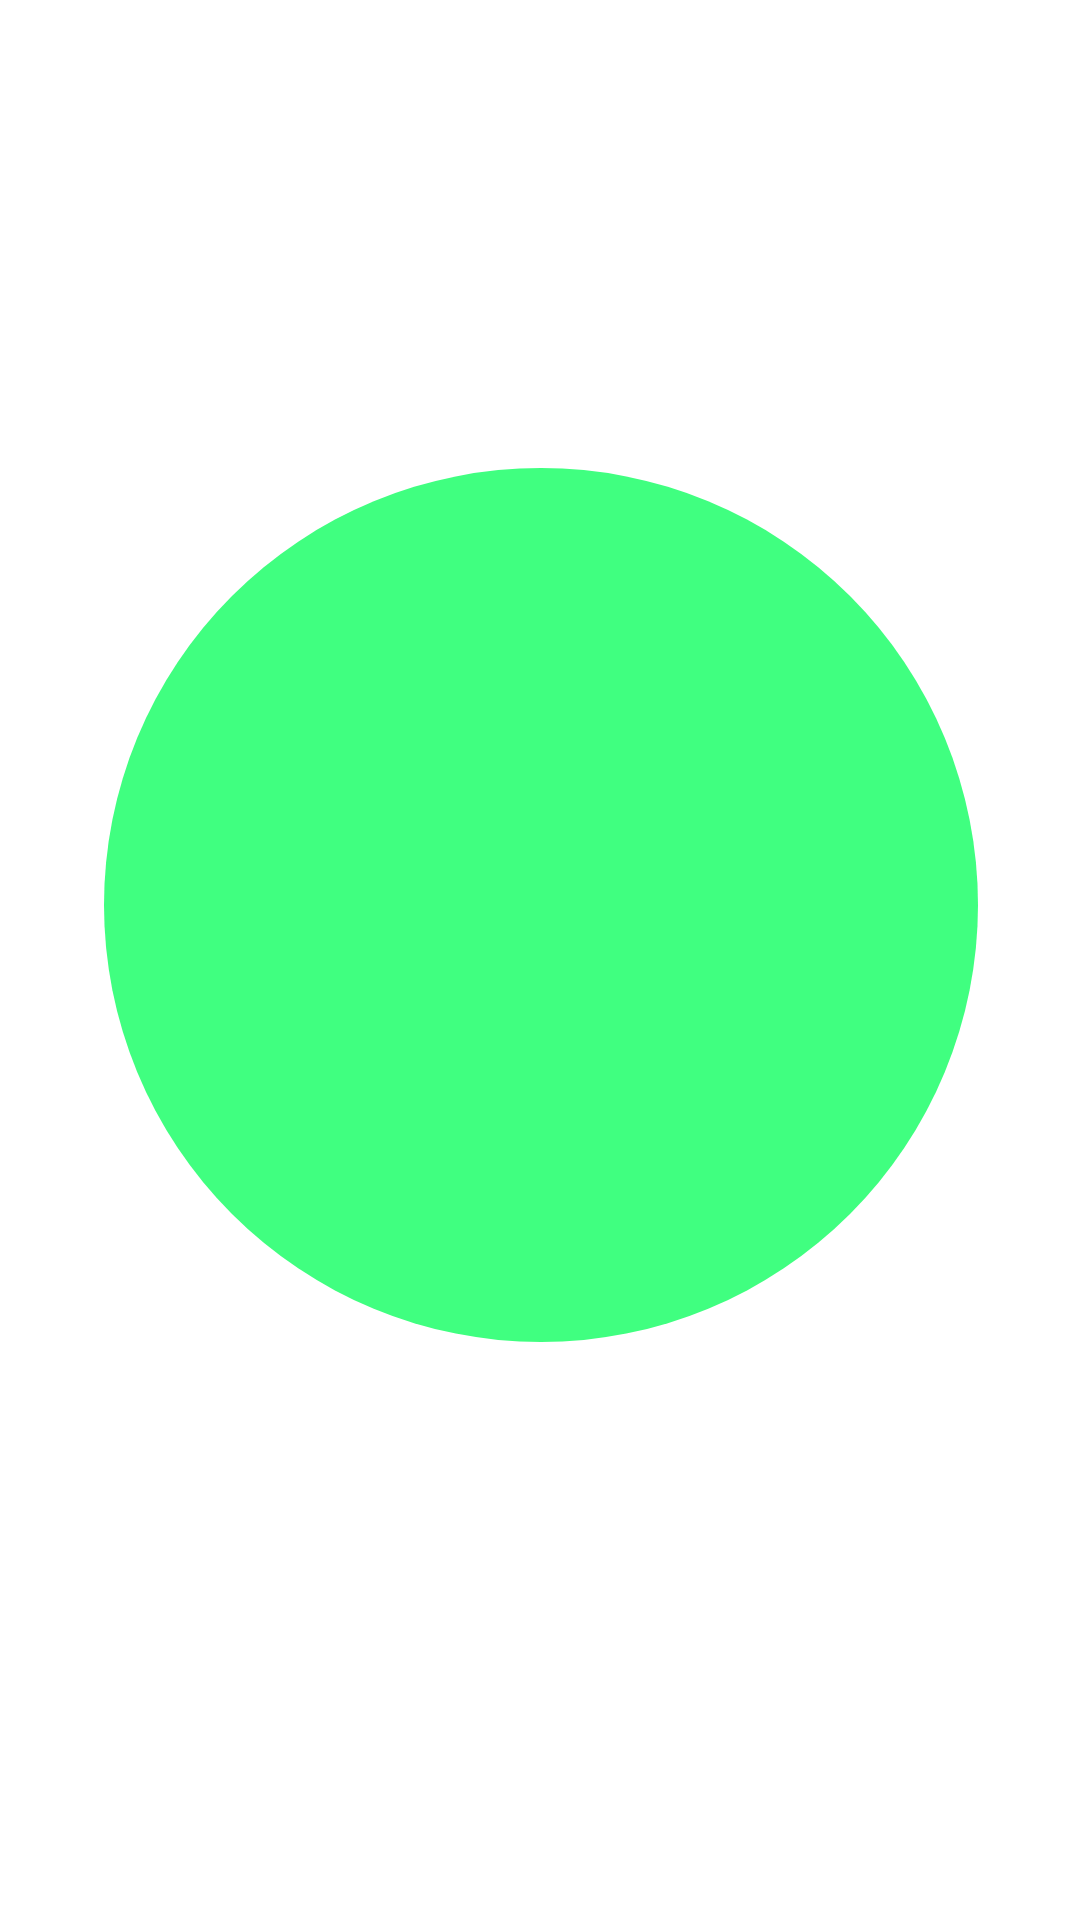

Produce the Android XML layout that renders to this screen, including the resource entries it uses.
<!-- AndroidManifest.xml: application theme Theme.AnotherClicker -->
<!-- res/layout/fragment_button.xml -->
<?xml version="1.0" encoding="utf-8"?>
<layout xmlns:android="http://schemas.android.com/apk/res/android"
    xmlns:app="http://schemas.android.com/apk/res-auto"
    xmlns:tools="http://schemas.android.com/tools"
    tools:context="com.example.anotherClicker.screens.ButtonFragment">

    <data>
        <variable
            name="gameViewModel"
            type="com.example.anotherclicker.game.GameViewModel" />
    </data>

    <androidx.constraintlayout.widget.ConstraintLayout
        android:layout_width="match_parent"
        android:layout_height="match_parent"
        android:background="#FFFFFF">

        <TextView
            android:id="@+id/moneyBox"
            style="@style/TitleStyle"
            android:text="@{@string/money_format(String.valueOf(gameViewModel.money.amount))}"
            app:layout_constraintEnd_toEndOf="parent"
            app:layout_constraintStart_toStartOf="parent"
            app:layout_constraintTop_toTopOf="parent" />

        <ImageButton
            android:id="@+id/clickableObject"
            android:layout_width="0dp"
            android:layout_height="0dp"
            android:layout_marginStart="28dp"
            android:layout_marginTop="124dp"
            android:layout_marginEnd="28dp"
            android:layout_marginBottom="156dp"
            android:background="@android:drawable/btn_default_small"
            android:backgroundTint="@color/white"
            android:onClick="@{() -> gameViewModel.addOne()}"
            android:scaleType="fitCenter"
            android:scaleX="1"
            android:scaleY="1"
            android:scrollbarAlwaysDrawHorizontalTrack="false"
            android:scrollbarAlwaysDrawVerticalTrack="false"
            app:layout_constraintBottom_toBottomOf="parent"
            app:layout_constraintEnd_toEndOf="parent"
            app:layout_constraintStart_toStartOf="parent"
            app:layout_constraintTop_toTopOf="parent"
            app:srcCompat="@drawable/green_circle" />
    </androidx.constraintlayout.widget.ConstraintLayout>
</layout>
<!-- resources referenced by this layout -->
<resources>
  <color name="white">#FFFFFFFF</color>
  <!-- drawable green_circle (drawable) -->
  <?xml version="1.0" encoding="utf-8"?>
  <shape
      xmlns:android="http://schemas.android.com/apk/res/android"
      android:shape="oval">
  
      <solid
          android:color="@color/green"/>
  
      <size
          android:width="360dp"
          android:height="360dp"/>
  </shape>
  <string name="money_format">%s $</string>
  <style name="TitleStyle">
          <item name="android:layout_width">0dp</item>
          <item name="android:layout_height">wrap_content</item>
          <item name="android:layout_marginStart">16dp</item>
          <item name="android:layout_marginTop">16dp</item>
          <item name="android:layout_marginEnd">16dp</item>
          <item name="android:fontFamily">@font/roboto_medium</item>
          <item name="android:textAlignment">center</item>
          <item name="android:textColor">?attr/colorSecondary</item>
          <item name="android:textSize">30sp</item>
      </style>
  <style name="Theme.AnotherClicker" parent="Theme.MaterialComponents.DayNight.DarkActionBar">
          
          <item name="colorPrimary">@color/purple_500</item>
          <item name="colorPrimaryVariant">@color/purple_700</item>
          <item name="colorOnPrimary">@color/white</item>
          
          <item name="colorSecondary">@color/teal_200</item>
          <item name="colorSecondaryVariant">@color/teal_700</item>
          <item name="colorOnSecondary">@color/black</item>
          
          <item name="android:statusBarColor" tools:targetApi="l">?attr/colorPrimaryVariant</item>
          
      </style>
  <color name="green">#FF40FF80</color>
  <color name="purple_500">#FF6200EE</color>
  <color name="purple_700">#FF3700B3</color>
  <color name="teal_200">#FF03DAC5</color>
  <color name="teal_700">#FF018786</color>
  <color name="black">#FF000000</color>
</resources>
